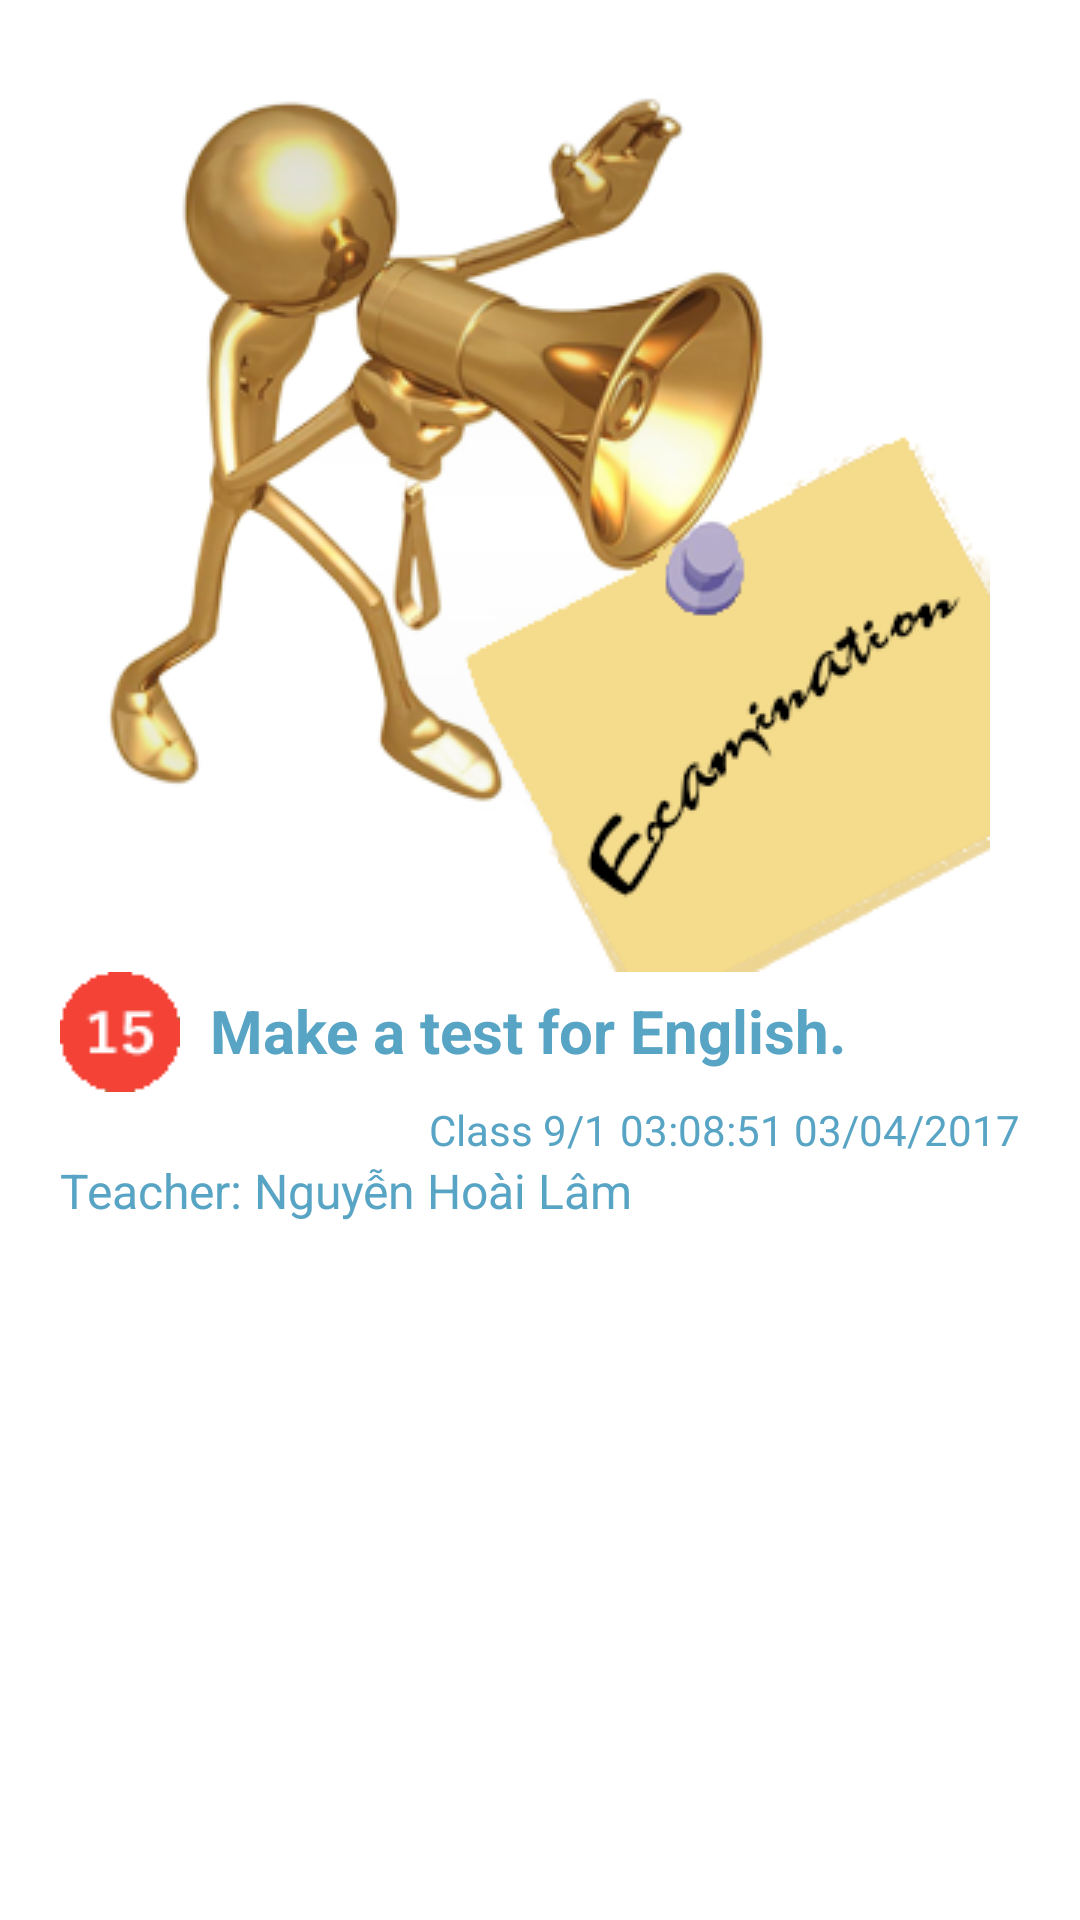

Here is an Android app screen rendered from its layout file. Give the layout XML and the strings, colors and styles it references.
<!-- AndroidManifest.xml: application theme Theme.AppCompat.Light.NoActionBar -->
<!-- res/layout/fragment_examdetail.xml -->
<?xml version="1.0" encoding="utf-8"?>
<ScrollView xmlns:android="http://schemas.android.com/apk/res/android"
    android:layout_width="match_parent"
    android:layout_height="match_parent"
    android:fillViewport="true">
    <RelativeLayout
        android:id="@+id/layout_alert_announce"
        android:layout_width="match_parent"
        android:layout_height="match_parent"
        android:padding="20dp"
        android:clickable="true"
        android:background="#FFFFFF">
        <ImageView
            android:id="@+id/imageTitleExam"
            android:layout_marginTop="4dp"
            android:layout_centerHorizontal="true"
            android:layout_width="wrap_content"
            android:layout_height="wrap_content"
            android:src="@drawable/announceexam"/>
        <ImageView
            android:id="@+id/examicon"
            android:layout_below="@id/imageTitleExam"
            android:layout_width="wrap_content"
            android:layout_height="wrap_content"
            android:src="@drawable/anouce_icon_15"/>
        <TextView
            android:id="@+id/examtitle"
            android:paddingTop="6dp"
            android:text="Make a test for English."
            android:textStyle="bold"
            android:textSize="20dp"
            android:layout_toRightOf="@id/examicon"
            android:layout_below="@id/imageTitleExam"
            android:paddingLeft="10dp"
            android:textColor="#58A4C4"
            android:layout_width="wrap_content"
            android:layout_height="wrap_content">
        </TextView>
        <RelativeLayout
            android:layout_below="@id/examtitle"
            android:layout_alignParentRight="true"
            android:layout_marginTop="10dp"
            android:id="@+id/label"
            android:layout_width="wrap_content"
            android:layout_height="wrap_content">
            <TextView
                android:id="@+id/examclass"
                android:text="Class 9/1"
                android:textSize="14dp"
                android:textColor="#58A4C4"
                android:paddingRight="4dp"
                android:layout_width="wrap_content"
                android:layout_height="wrap_content"/>
            <TextView
                android:id="@+id/examdate"
                android:text="03:08:51 03/04/2017"
                android:textColor="#58A4C4"
                android:textSize="14dp"
                android:layout_toRightOf="@id/examclass"
                android:layout_width="wrap_content"
                android:layout_height="wrap_content"/>
        </RelativeLayout>
        <TextView
            android:id="@+id/examteacher"
            android:text="Teacher: Nguyễn Hoài Lâm"
            android:textColor="#58A4C4"
            android:textSize="16dp"
            android:layout_below="@id/label"
            android:layout_width="wrap_content"
            android:layout_height="wrap_content"/>
        <TextView
            android:id="@+id/examcontent"
            android:textSize="16dp"
            android:layout_marginTop="10dp"
            android:layout_below="@id/examteacher"
            android:lineSpacingExtra="2dp"
            android:textColor="#58A4C4"
            android:layout_width="match_parent"
            android:layout_height="wrap_content" />
    </RelativeLayout>
</ScrollView>
<!-- resources referenced by this layout -->
<resources>
  <!-- drawable announceexam: png bitmap (drawable, 97275 bytes) -->
  <!-- drawable anouce_icon_15: png bitmap (drawable, 16386 bytes) -->
</resources>
